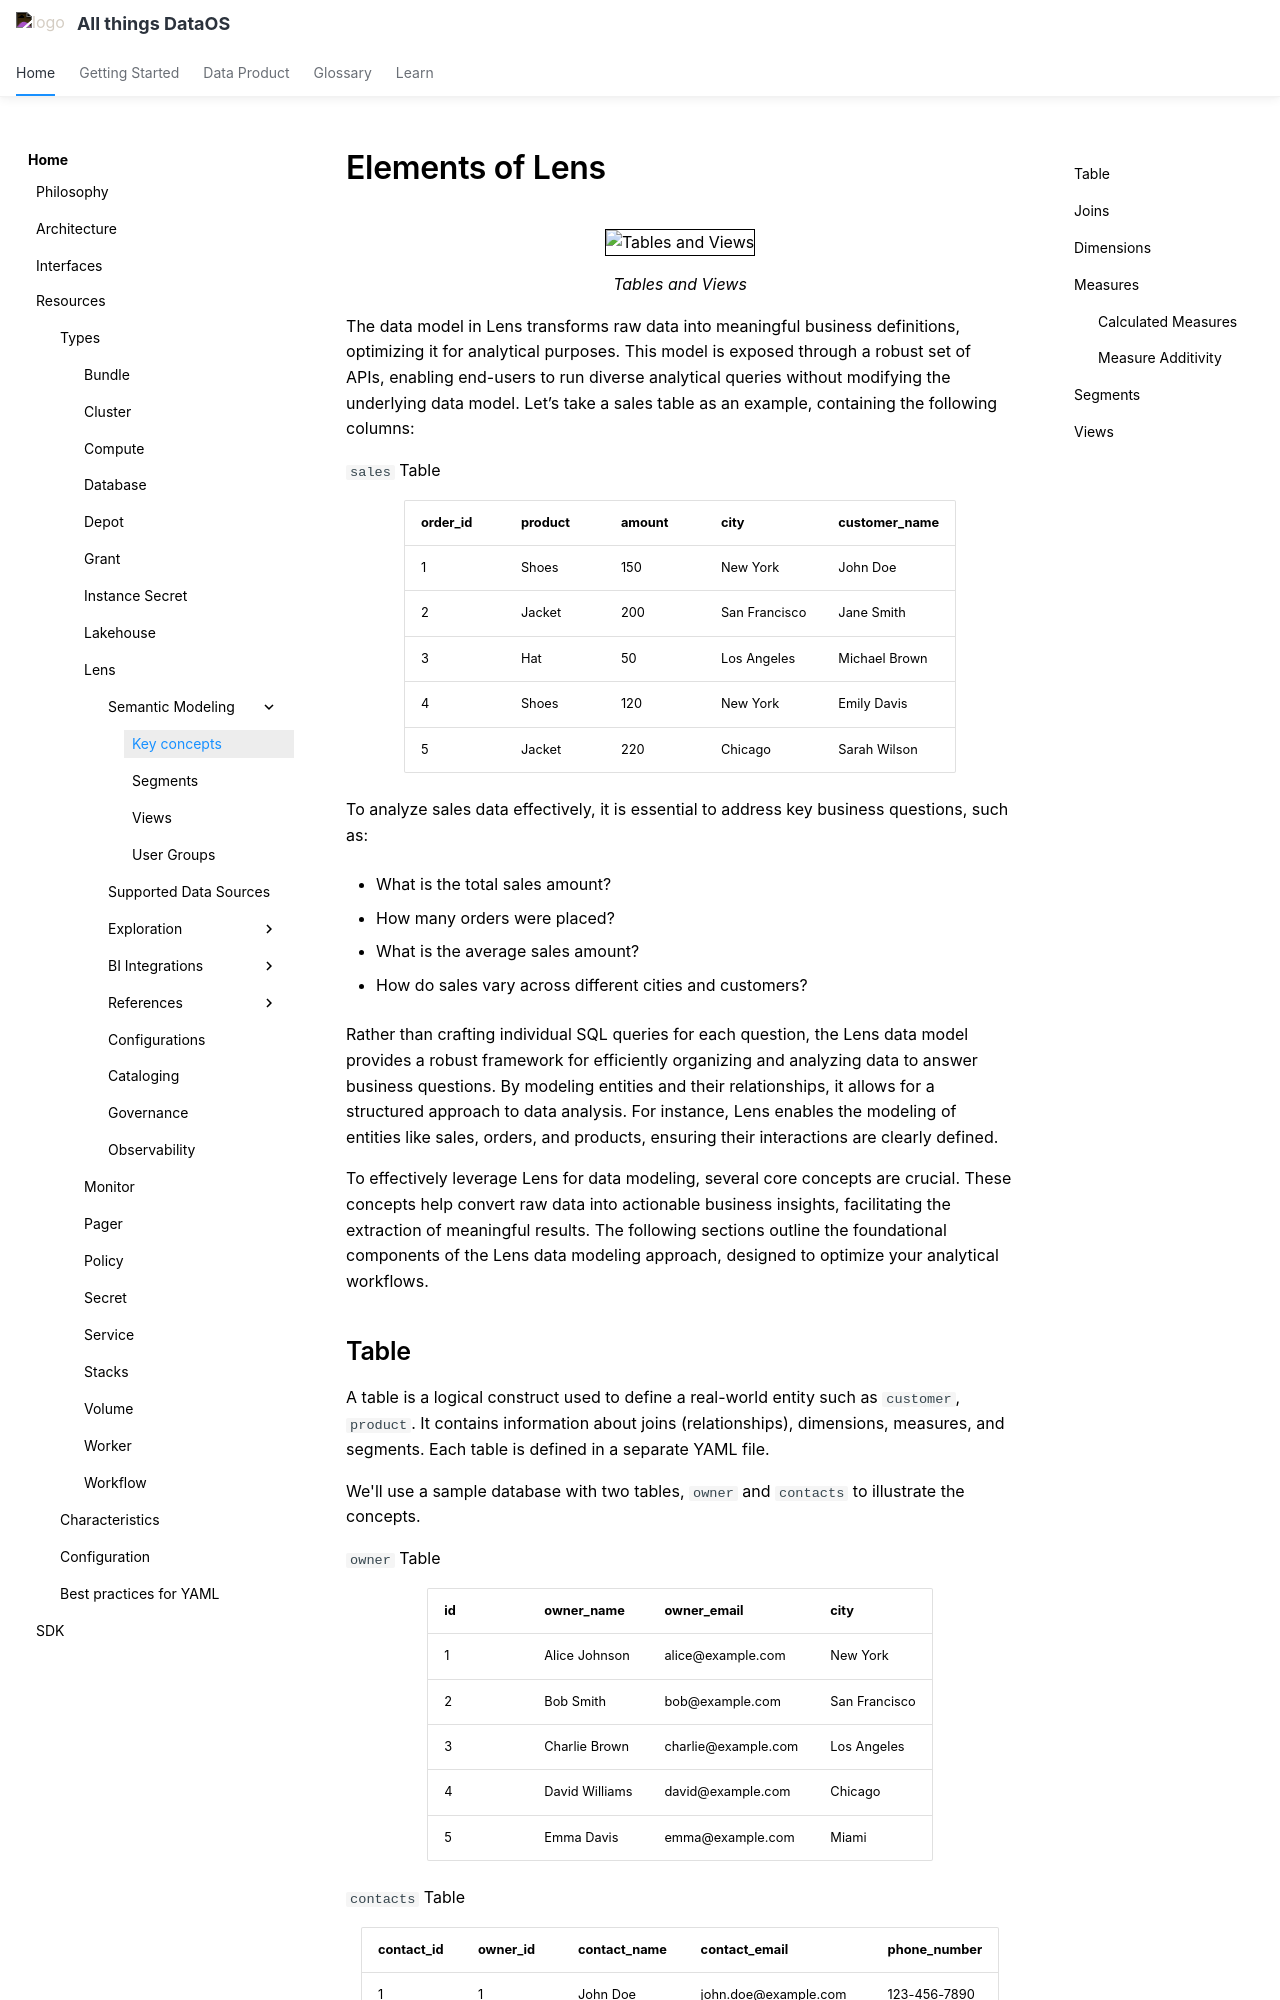

repository: moderndatacompany/dataos.info · page: resources/lens/concepts/index.html · generator: mkdocs

# Elements of Lens

<div style="text-align: center;">
    <img src="/resources/lens/tables_views.png" alt="Tables and Views" style="max-width: 80%; height: auto; border: 1px solid #000;">
    <figcaption> Tables and Views </figcaption>
</div>



The data model in Lens transforms raw data into meaningful business definitions, optimizing it for analytical purposes. This model is exposed through a robust set of APIs, enabling end-users to run diverse analytical queries without modifying the underlying data model. Let’s take a sales table as an example, containing the following columns:

`sales` Table

<div style="text-align: center;" markdown="1">

| order_id | product | amount | city          | customer_name |
| --------- | ------- | ------ | ------------- | -------------- |
| 1         | Shoes   | 150    | New York      | John Doe       |
| 2         | Jacket  | 200    | San Francisco | Jane Smith     |
| 3         | Hat     | 50     | Los Angeles   | Michael Brown  |
| 4         | Shoes   | 120    | New York      | Emily Davis    |
| 5         | Jacket  | 220    | Chicago       | Sarah Wilson   |

</div>

To analyze sales data effectively, it is essential to address key business questions, such as:

* What is the total sales amount?

* How many orders were placed?

* What is the average sales amount?

* How do sales vary across different cities and customers?

Rather than crafting individual SQL queries for each question, the Lens data model provides a robust framework for efficiently organizing and analyzing data to answer business questions. By modeling entities and their relationships, it allows for a structured approach to data analysis. For instance, Lens enables the modeling of entities like sales, orders, and products, ensuring their interactions are clearly defined.

To effectively leverage Lens for data modeling, several core concepts are crucial. These concepts help convert raw data into actionable business insights, facilitating the extraction of meaningful results. The following sections outline the foundational components of the Lens data modeling approach, designed to optimize your analytical workflows.
